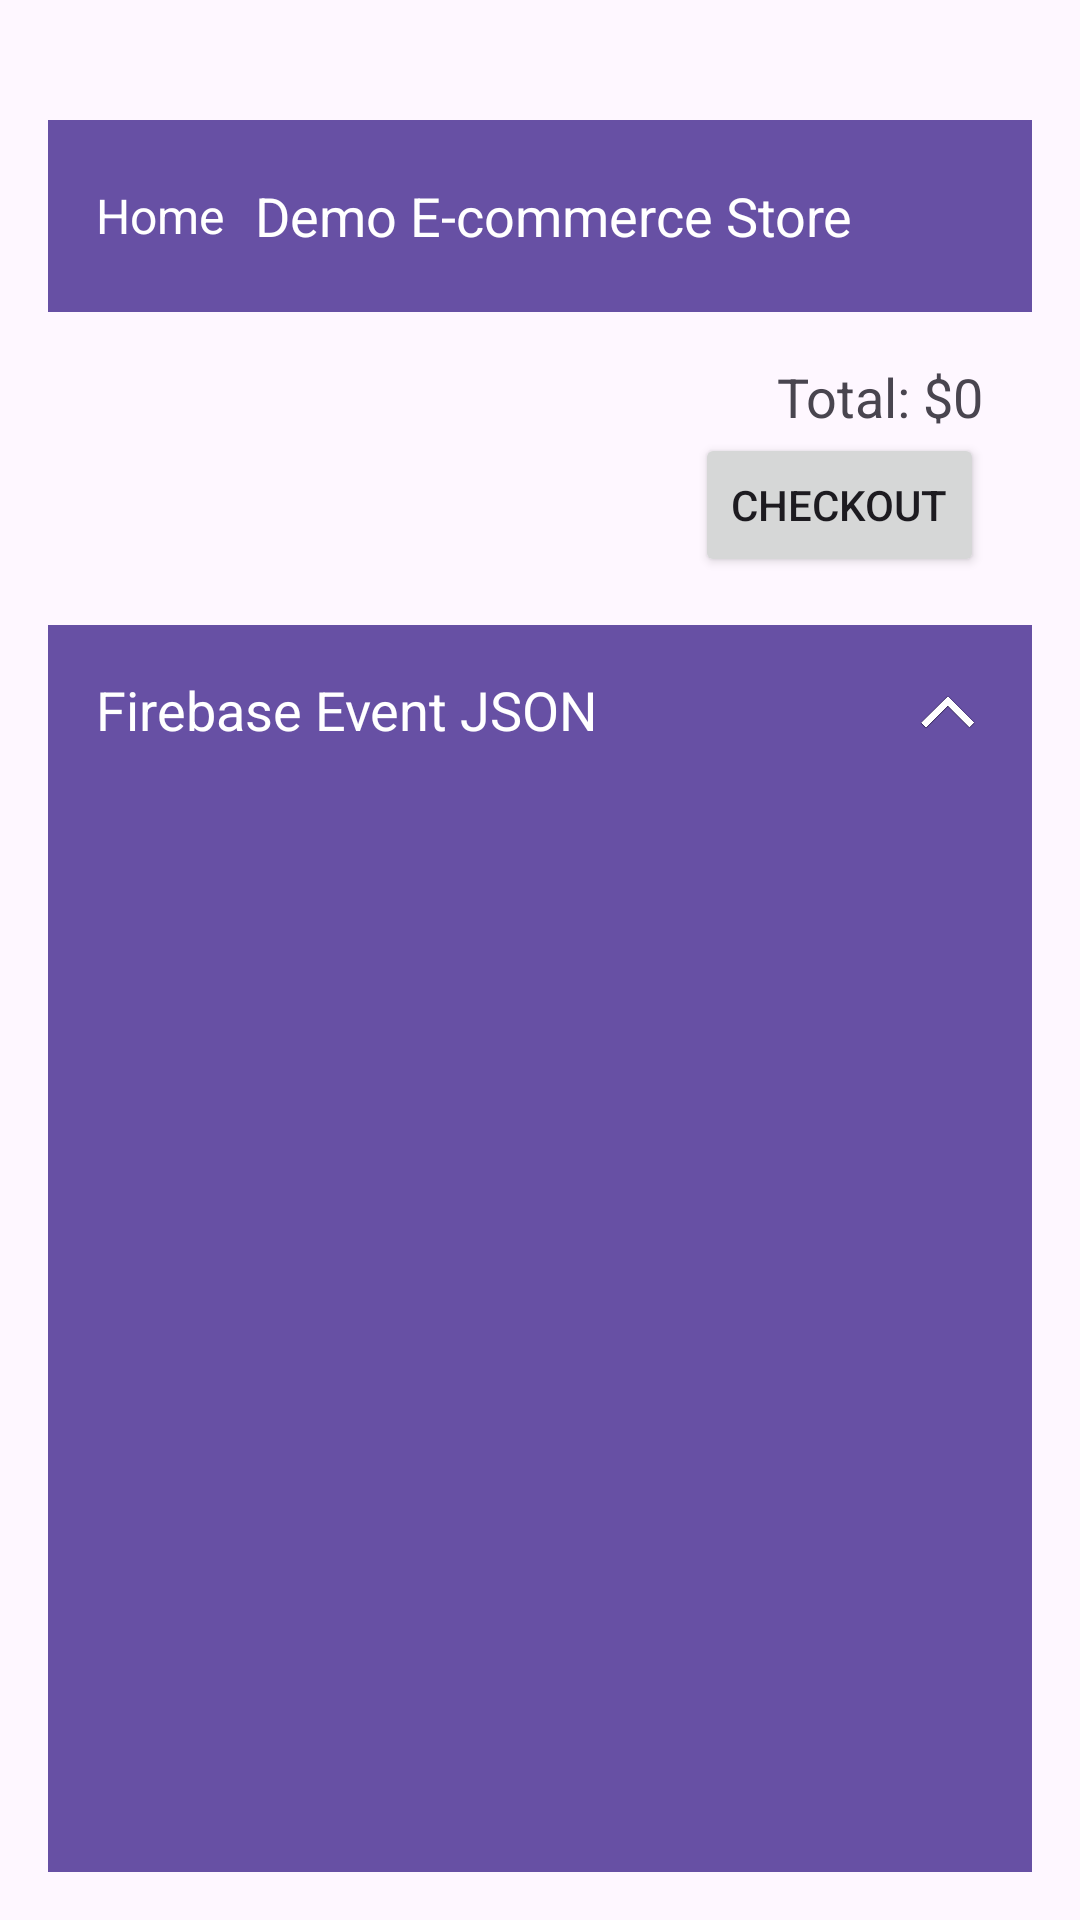

Android layout source for this screen:
<!-- AndroidManifest.xml: application theme Theme.GTMBoilerplateAndroid -->
<!-- res/layout/activity_cart.xml -->
<?xml version="1.0" encoding="utf-8"?>
<LinearLayout xmlns:android="http://schemas.android.com/apk/res/android"
    android:layout_width="match_parent"
    android:layout_height="match_parent"
    android:orientation="vertical"
    android:padding="16dp">

    <include layout="@layout/toolbar_layout" />

    <ScrollView
        android:layout_width="match_parent"
        android:layout_height="0dp"
        android:layout_weight="3">

        <LinearLayout
            android:id="@+id/cart_items_container"
            android:layout_width="match_parent"
            android:layout_height="wrap_content"
            android:orientation="vertical"
            android:padding="16dp" />

    </ScrollView>

    <LinearLayout
        android:layout_width="match_parent"
        android:layout_height="wrap_content"
        android:orientation="horizontal"
        android:padding="16dp">

        <Space
            android:layout_width="0dp"
            android:layout_height="0dp"
            android:layout_weight="1"/>

        <LinearLayout
            android:layout_width="wrap_content"
            android:layout_height="wrap_content"
            android:orientation="vertical"
            android:gravity="end">

            <TextView
                android:id="@+id/cart_total_textview"
                android:layout_width="wrap_content"
                android:layout_height="wrap_content"
                android:text="Total: $0"
                android:textSize="18sp" />

            <Button
                android:id="@+id/checkout_button"
                android:layout_width="wrap_content"
                android:layout_height="wrap_content"
                android:text="Checkout" />

        </LinearLayout>

    </LinearLayout>

    <LinearLayout
        android:layout_width="match_parent"
        android:layout_height="0dp"
        android:layout_weight="1"
        android:orientation="vertical"
        android:background="#EEEEEE">

        <TextView
            android:id="@+id/event_json_preview_textview"
            android:layout_width="match_parent"
            android:layout_height="wrap_content"
            android:layout_margin="16dp" />

    </LinearLayout>

    <include layout="@layout/collapsible_pane" />

</LinearLayout>
<!-- res/layout/toolbar_layout.xml (included above) -->
<?xml version="1.0" encoding="utf-8"?>
<LinearLayout xmlns:android="http://schemas.android.com/apk/res/android"
    xmlns:app="http://schemas.android.com/apk/res-auto"
    android:layout_width="match_parent"
    android:layout_height="wrap_content"
    android:orientation="vertical">

    <View
        android:layout_width="match_parent"
        android:layout_height="24dp" />

    <androidx.appcompat.widget.Toolbar
        android:id="@+id/my_toolbar"
        android:layout_width="match_parent"
        android:layout_height="?attr/actionBarSize"
        android:background="?attr/colorPrimary"
        app:title="My App">

        <LinearLayout
            android:layout_width="match_parent"
            android:layout_height="wrap_content"
            android:gravity="center_vertical"
            android:orientation="horizontal">

            <TextView
                android:id="@+id/home_text"
                android:layout_width="wrap_content"
                android:layout_height="wrap_content"
                android:text="Home"
                android:textColor="@android:color/white"
                android:textSize="16sp"
                android:clickable="true"
                android:focusable="true" />

            <TextView
                android:layout_width="0dp"
                android:layout_height="wrap_content"
                android:layout_weight="1"
                android:gravity="center"
                android:text="Demo E-commerce Store"
                android:textColor="@android:color/white"
                android:textSize="18sp" />

            <ImageView
                android:id="@+id/cart_icon"
                android:layout_width="50dp"
                android:layout_height="50dp"
                android:padding="8dp"
                android:src="@drawable/ic_cart"
                android:clickable="true"
                android:focusable="true" />

        </LinearLayout>

    </androidx.appcompat.widget.Toolbar>
</LinearLayout>
<!-- res/layout/collapsible_pane.xml (included above) -->
<?xml version="1.0" encoding="utf-8"?>
<LinearLayout
    xmlns:android="http://schemas.android.com/apk/res/android"
    android:id="@+id/bottom_sheet"
    android:layout_width="match_parent"
    android:layout_height="match_parent"
    android:orientation="vertical"
    android:background="?attr/colorPrimary">

    <LinearLayout
        android:layout_width="match_parent"
        android:layout_height="wrap_content"
        android:orientation="horizontal"
        android:gravity="center_vertical"
        android:padding="16dp">

        <TextView
            android:id="@+id/bottom_sheet_title"
            android:layout_width="0dp"
            android:layout_height="wrap_content"
            android:layout_weight="1"
            android:text="Firebase Event JSON"
            android:textColor="@android:color/white"
            android:textSize="18sp" />

        <ImageView
            android:id="@+id/arrow_icon"
            android:layout_width="24dp"
            android:layout_height="24dp"
            android:src="@drawable/up_arrow" />

    </LinearLayout>

    <ScrollView
        android:id="@+id/scroll_view_container"
        android:layout_width="match_parent"
        android:layout_height="0dp"
        android:layout_weight="1"
        android:paddingHorizontal="10dp">

        <LinearLayout
            android:id="@+id/event_json_wrapper"
            android:layout_width="match_parent"
            android:layout_height="wrap_content"
            android:orientation="vertical" >

            <TextView
                android:id="@+id/event_json_textview"
                android:layout_width="match_parent"
                android:layout_height="wrap_content"
                android:textColor="@android:color/white"
                android:paddingHorizontal="0dp"
                android:paddingTop="0dp"
                android:layout_margin="0dp" />

        </LinearLayout>

    </ScrollView>

</LinearLayout>
<!-- resources referenced by this layout -->
<resources>
  <!-- drawable up_arrow: png bitmap (drawable, 20590 bytes) -->
  <style name="Theme.GTMBoilerplateAndroid" parent="Base.Theme.GTMBoilerplateAndroid" />
  <style name="Base.Theme.GTMBoilerplateAndroid" parent="Theme.Material3.DayNight.NoActionBar">
          
          
      </style>
</resources>
